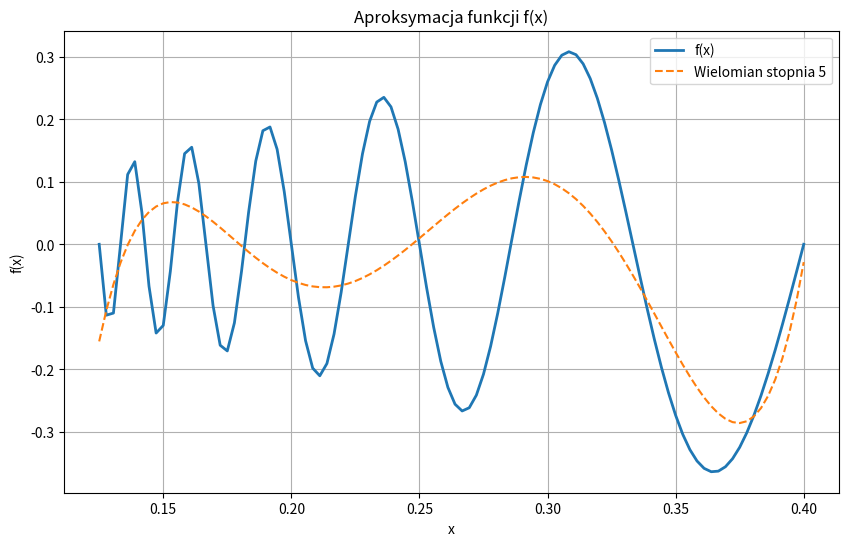

Write Python code to recreate this figure.
import numpy as np
import matplotlib.pyplot as plt

# Funkcja oryginalna
def f(x):
    return x * np.sin(2 * np.pi / x)

# Parametry
a, b = 0.125, 0.4
n_points = 100 # punkty dyskretyzacji
poly_degree = 5# stopień wielomianu
trig_terms = 5  # pary (sin, cos) do k=5

# Dyskretyzacja
x = np.linspace(a, b, n_points)
y = f(x)

# ----------------------
# Aproksymacja WIELOMIANOWA
# ----------------------
def polynomial_approx(x, y, degree):
    A = np.vander(x, N=degree+1, increasing=True)  # macierz bazowa [1, x, x^2, ..., x^d]
    coeffs = np.linalg.lstsq(A, y, rcond=None)[0]   # współczynniki a_i
    y_approx = A @ coeffs
    return y_approx, coeffs

# ----------------------
# Aproksymacja TRYGNOMETRYCZNA
# ----------------------
def trigonometric_approx(x, y, k_max):
    n = len(x)
    omega = np.pi / (b - a)  # podstawowa częstość
    A = [np.ones_like(x)]
    for k in range(1, k_max + 1):
        A.append(np.cos(k * omega * x))
        A.append(np.sin(k * omega * x))
    A = np.vstack(A).T
    coeffs = np.linalg.lstsq(A, y, rcond=None)[0]
    y_approx = A @ coeffs
    return y_approx, coeffs

# Obliczenia
y_poly, coeffs_poly = polynomial_approx(x, y, poly_degree)
y_trig, coeffs_trig = trigonometric_approx(x, y, trig_terms)

# Błędy
err_poly = np.sqrt(np.mean((y - y_poly)**2))
err_trig = np.sqrt(np.mean((y - y_trig)**2))
print(f"Błąd średniokwadratowy (wielomian ręcznie): {err_poly:.5e}")
print(f"Błąd średniokwadratowy (trygonometryczna ręcznie): {err_trig:.5e}")

# Wykres
plt.figure(figsize=(10,6))
plt.plot(x, y, label='f(x)', linewidth=2)
plt.plot(x, y_poly, '--', label=f'Wielomian stopnia {poly_degree}')
#plt.plot(x, y_trig, ':', label=f'Trygonometryczna ({2*trig_terms+1} składników)')
plt.legend()
plt.grid(True)
plt.title('Aproksymacja funkcji f(x)')
plt.xlabel('x')
plt.ylabel('f(x)')
plt.show()
